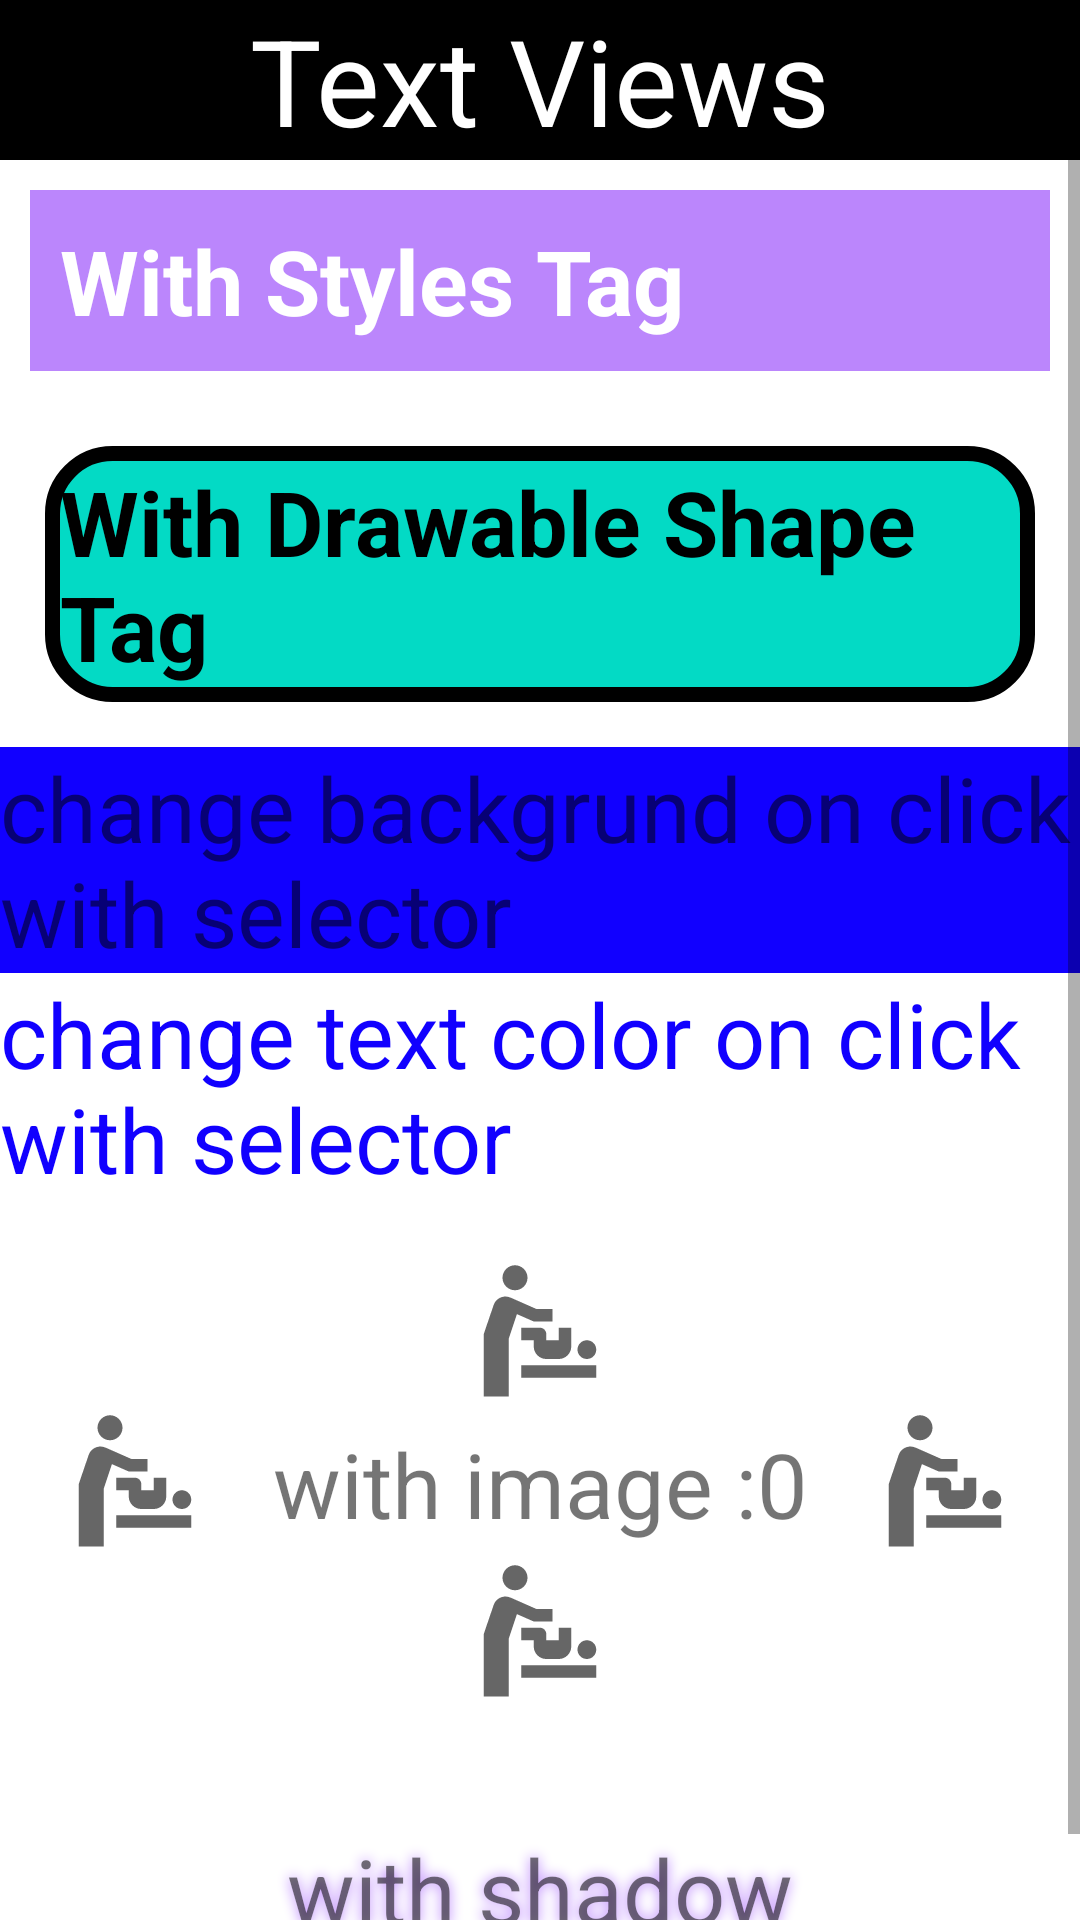

Produce the Android XML layout that renders to this screen, including the resource entries it uses.
<!-- AndroidManifest.xml: application theme Theme.AllInOneWithNav -->
<!-- res/layout/fragment_text_view.xml -->
<?xml version="1.0" encoding="utf-8"?>
<ScrollView xmlns:android="http://schemas.android.com/apk/res/android"
    xmlns:tools="http://schemas.android.com/tools"
    android:layout_width="match_parent"
    android:layout_height="match_parent"
    tools:context="com.ejtdevelopment.allinonewithnav.Fragments.TextViewFragment">

<LinearLayout
    android:layout_width="match_parent"
    android:layout_height="match_parent"
    android:orientation="vertical">

                <TextView android:layout_height="wrap_content"
                    android:layout_width="match_parent"
                    android:text="Text Views"
                    android:gravity="center"
                    android:textSize="40sp"
                    android:textColor="@color/white"
                    android:background="@color/black"/>

                <TextView
                    android:layout_width="match_parent"
                    android:layout_height="wrap_content"
                    android:text="With Styles Tag"
                    style="@style/TextViewStyle"/>

                <TextView
                    android:layout_width="match_parent"
                    android:layout_height="wrap_content"
                    android:text="With Drawable Shape Tag"
                    android:textColor="@color/black"
                    android:background="@drawable/textviewshape"
                    style="@style/TextViewStyle"
                    />

                <TextView
                    android:layout_width="match_parent"
                    android:layout_height="wrap_content"
                    android:text="change backgrund on click with selector"
                    android:textSize="30dp"
                    android:clickable="true"
                    android:background="@drawable/textviewselectorbackgroundcolor"
                    />

                <TextView
                    android:layout_width="match_parent"
                    android:layout_height="wrap_content"
                    android:text="change text color on click with selector"
                    android:textSize="30dp"
                    android:clickable="true"
                    android:textColor="@drawable/textviewselectortextcolor"
                    />

                <TextView
                    android:layout_margin="20dp"
                    android:layout_width="match_parent"
                    android:layout_height="wrap_content"
                    android:text="with image :0"
                    android:gravity="center"
                    android:textSize="30sp"
                    android:drawableLeft="@drawable/imagetest"
                    android:drawableBottom="@drawable/imagetest"
                    android:drawableRight="@drawable/imagetest"
                    android:drawableTop="@drawable/imagetest"
                    />

                <TextView
                    android:layout_margin="20dp"
                    android:layout_width="match_parent"
                    android:layout_height="wrap_content"
                    android:text="with shadow"
                    android:gravity="center"
                    android:textSize="30sp"
                    android:shadowColor="@color/purple_200"
                    android:shadowRadius="10"
                    />
</LinearLayout>

</ScrollView>
<!-- resources referenced by this layout -->
<resources>
  <!-- drawable imagetest (drawable-v24) -->
  <vector android:height="50dp" android:tint="?attr/colorControlNormal"
      android:viewportHeight="24" android:viewportWidth="24"
      android:width="50dp" xmlns:android="http://schemas.android.com/apk/res/android">
      <path android:fillColor="@android:color/white" android:pathData="M14,8v2h-3L8.31,8.82L7,12.75V22H3V12l1.58,-4.63C4.96,6.25 6.22,5.69 7.3,6.18l4.15,1.83L14,8zM8,1C6.9,1 6,1.9 6,3s0.9,2 2,2s2,-0.9 2,-2S9.1,1 8,1zM9,19h12v-2H9V19zM19.5,16c0.83,0 1.5,-0.67 1.5,-1.5c0,-0.83 -0.67,-1.5 -1.5,-1.5S18,13.67 18,14.5C18,15.33 18.67,16 19.5,16zM13,12c0,-0.55 -0.45,-1 -1,-1H9v2h2v1c0,1.1 0.9,2 2,2h2c1.1,0 2,-0.9 2,-2v-3h-2v2h-2V12z"/>
  </vector>
  <!-- drawable textviewselectorbackgroundcolor (drawable-v24) -->
  <?xml version="1.0" encoding="utf-8"?>
  <selector xmlns:android="http://schemas.android.com/apk/res/android">
      <item android:state_selected="true">
          <shape android:shape="rectangle">
              <solid android:color="#E10000"/>
          </shape>
      </item>
      <item android:state_pressed="true">
          <shape android:shape="rectangle">
              <solid android:color="#D60707"/>
          </shape>
      </item>
      <item android:state_focused="true">
          <shape android:shape="rectangle">
              <solid android:color="#D60707"/>
          </shape>
      </item>
      <item>
          <shape android:shape="rectangle">
              <solid android:color="#1100FF"/>
          </shape>
      </item>
  </selector>
  <!-- drawable textviewselectortextcolor (drawable-v24) -->
  <?xml version="1.0" encoding="utf-8"?>
  <selector xmlns:android="http://schemas.android.com/apk/res/android">
  
      <item android:state_selected="true" android:color="#E10000"/>
      <item android:state_pressed="true" android:color="#D60707"/>
      <item android:state_focused="true" android:color="#D60707"/>
      <item android:color="#1100FF"/>
  
  </selector>
  <!-- drawable textviewshape (drawable-v24) -->
  <layer-list xmlns:android="http://schemas.android.com/apk/res/android">
      
      <item
          android:left="5dp"
          android:top="5dp"
          android:right="5dp"
          android:bottom="5dp">
          <shape>
              <solid android:color="@color/teal_200" />
              <stroke android:color="@color/black"
                  android:width="5dp"/>
              <corners android:radius="20dp"/>
          </shape>
      </item>
  
  </layer-list>
  <style name="TextViewStyle">
      <item name="android:background">@color/purple_200</item>
      <item name="android:textSize">30dp</item>
      <item name="android:textColor">@color/white</item>
      <item name="android:padding">10dp</item>
      <item name="android:layout_margin">10dp</item>
      <item name="android:textStyle">bold</item>
      </style>
  <style name="Theme.AllInOneWithNav" parent="Theme.MaterialComponents.DayNight.NoActionBar">
          
          <item name="colorPrimary">@color/purple_500</item>
          <item name="colorPrimaryVariant">@color/purple_700</item>
          <item name="colorOnPrimary">@color/white</item>
          
          <item name="colorSecondary">@color/teal_200</item>
          <item name="colorSecondaryVariant">@color/teal_700</item>
          <item name="colorOnSecondary">@color/black</item>
          
          <item name="android:statusBarColor" tools:targetApi="l">?attr/colorPrimaryVariant</item>
          
      </style>
  <!-- not gathered from this repository: default colours our renderer supplied (Android Studio template values) -->
  <color name="purple_200">#FFBB86FC</color>
  <color name="purple_500">#FF6200EE</color>
  <color name="purple_700">#FF3700B3</color>
  <color name="teal_200">#FF03DAC5</color>
  <color name="teal_700">#FF018786</color>
  <color name="black">#FF000000</color>
  <color name="white">#FFFFFFFF</color>
</resources>
